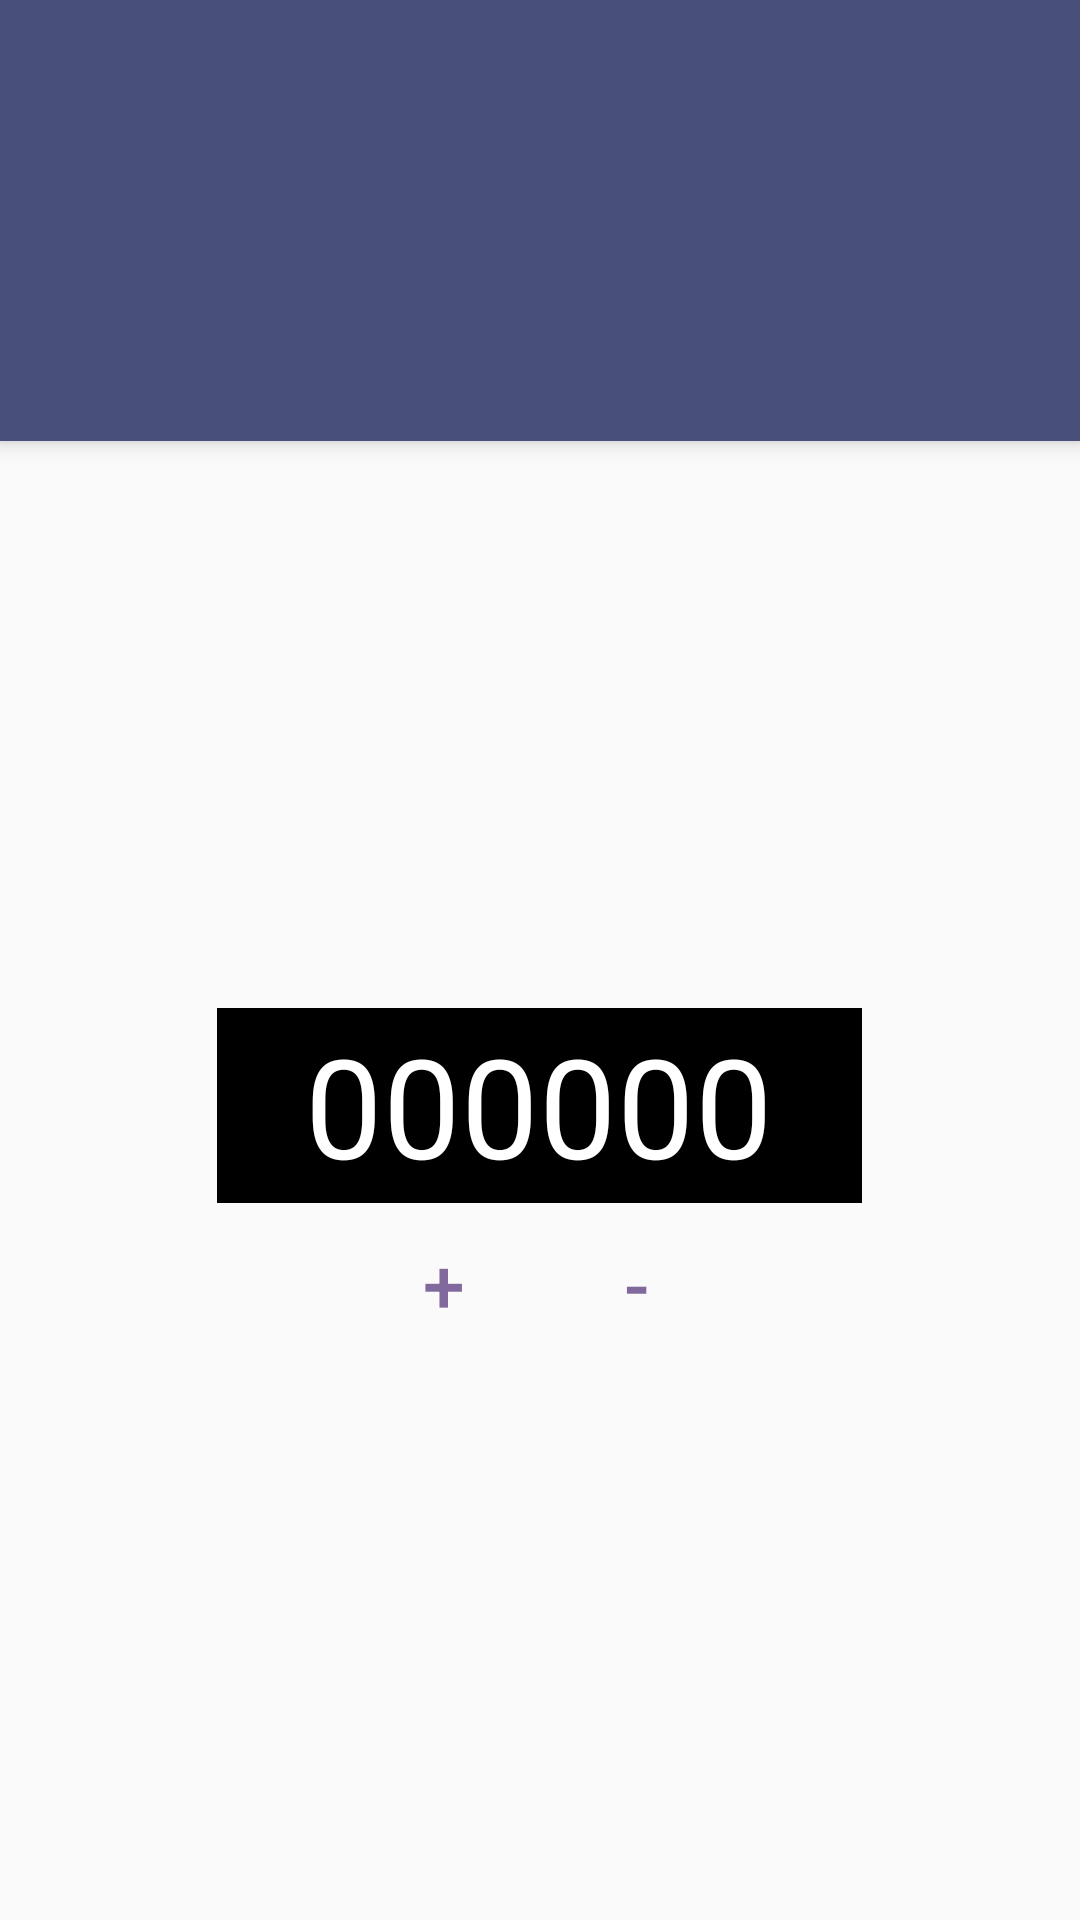

Here is an Android app screen rendered from its layout file. Give the layout XML and the strings, colors and styles it references.
<!-- AndroidManifest.xml: application theme AppTheme -->
<!-- res/layout/activity_main.xml -->
<?xml version="1.0" encoding="utf-8"?>
<LinearLayout
	xmlns:android="http://schemas.android.com/apk/res/android"
	xmlns:app="http://schemas.android.com/apk/res-auto"
	android:layout_width="match_parent"
	android:layout_height="match_parent"
	android:orientation="vertical">

	<Toolbar
		android:id="@+id/mainToolbar"
		android:layout_width="match_parent"
		android:layout_height="147dp"
		android:background="?android:attr/colorPrimary"
		android:elevation="4dp"/>

	<LinearLayout
		android:layout_width="match_parent"
		android:layout_height="match_parent"
		android:gravity="center"
		android:orientation="vertical"
		android:id="@+id/activity_mainLinearLayout">

		<TextView
			android:layout_width="215dp"
			android:layout_height="65dp"
			android:text="000000"
			android:textAppearance="?android:attr/textAppearanceLarge"
			android:background="#FF000000"
			android:textColor="#FFFFFFFF"
			android:gravity="center"
			android:textSize="46sp"
			android:id="@+id/counterText"/>

		<LinearLayout
			android:orientation="horizontal"
			android:layout_width="match_parent"
			android:layout_height="50dp"
			android:gravity="center_horizontal">

			<Button
				android:layout_width="wrap_content"
				style="?android:attr/buttonBarButtonStyle"
				android:layout_height="match_parent"
				android:text="+"
				android:textSize="25sp"
				android:id="@+id/increaseButton"/>

			<Button
				android:layout_width="wrap_content"
				style="?android:attr/buttonBarButtonStyle"
				android:layout_height="match_parent"
				android:text="-"
				android:textSize="25sp"
				android:id="@+id/decreaseButton"/>

		</LinearLayout>

	</LinearLayout>

</LinearLayout>
<!-- resources referenced by this layout -->
<resources>
  <style name="AppTheme" parent="@android:style/Theme.Holo.Light.NoActionBar">
  	</style>
</resources>
